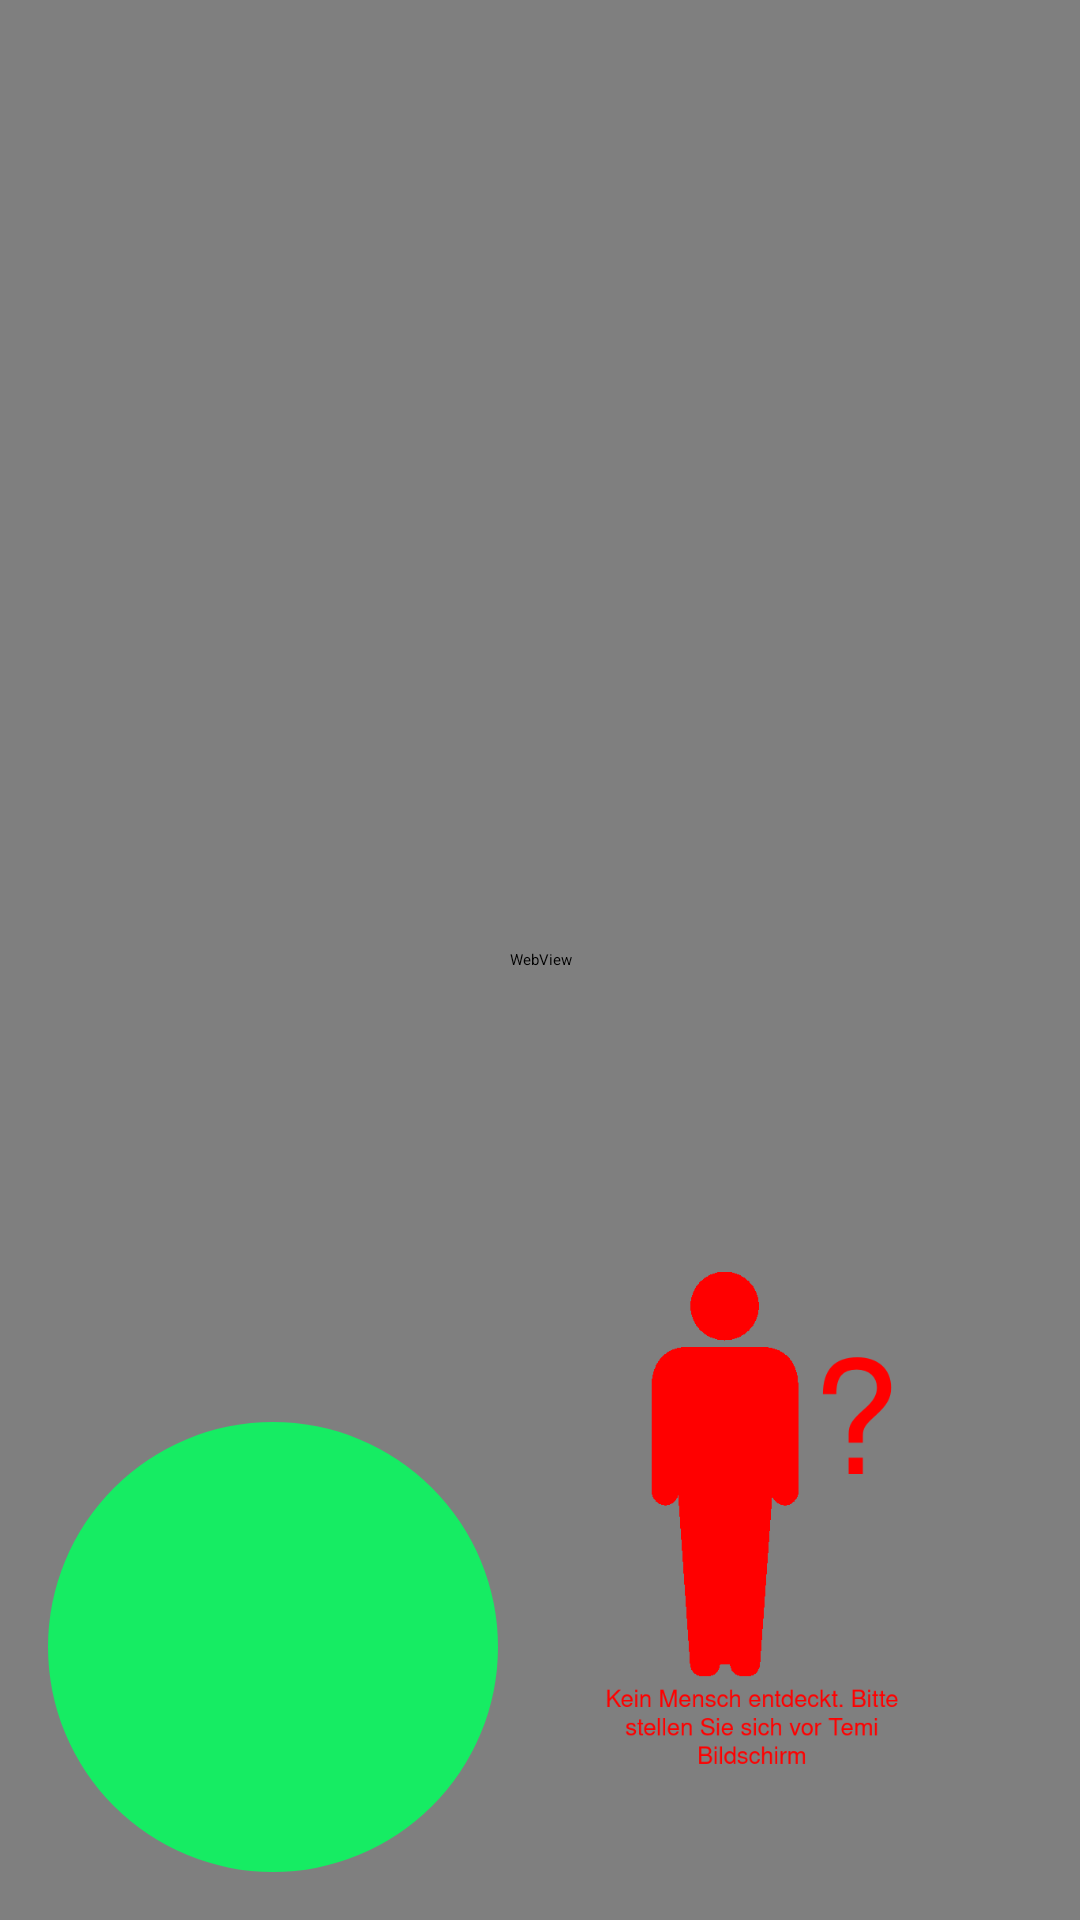

Produce the Android XML layout that renders to this screen, including the resource entries it uses.
<!-- AndroidManifest.xml: application theme SkillTheme -->
<!-- res/layout/activity_map.xml -->
<?xml version="1.0" encoding="utf-8"?>
<androidx.constraintlayout.widget.ConstraintLayout
    xmlns:android="http://schemas.android.com/apk/res/android"
    xmlns:app="http://schemas.android.com/apk/res-auto"
    xmlns:tools="http://schemas.android.com/tools"
    android:layout_width="match_parent"
    android:layout_height="match_parent"
    tools:context=".MapActivity">

    <WebView
        android:id="@+id/webview"
        android:layout_width="0dp"
        android:layout_height="0dp"
        app:layout_constraintTop_toTopOf="parent"
        app:layout_constraintBottom_toBottomOf="parent"
        app:layout_constraintStart_toStartOf="parent"
        app:layout_constraintEnd_toEndOf="parent" />

    <ImageButton
        android:id="@+id/stopButton"
        android:layout_width="150dp"
        android:layout_height="150dp"
        android:layout_margin="16dp"
        android:background="@drawable/circular_button"
        android:padding="20dp"
        android:scaleType="centerInside"
        android:src="@drawable/ic_arrow_back"
        app:layout_constraintBottom_toBottomOf="parent"
        app:layout_constraintStart_toStartOf="parent" />

    <ImageView
        android:id="@+id/person_detected_image_view"
        android:layout_width="200dp"
        android:layout_height="200dp"
        android:scaleType="centerInside"
        android:src="@drawable/nopersondetectedde_drawio"
        app:layout_constraintBottom_toBottomOf="parent"
        app:layout_constraintEnd_toEndOf="parent"
        android:layout_margin="16dp"/>

</androidx.constraintlayout.widget.ConstraintLayout>

    













































<!-- resources referenced by this layout -->
<resources>
  <!-- drawable circular_button (drawable) -->
  <?xml version="1.0" encoding="utf-8"?>
  <shape xmlns:android="http://schemas.android.com/apk/res/android"  android:shape="oval">
  
      <solid
          android:color="#16ec63"/>
  
      <size
          android:width="120dp"
          android:height="120dp"/>
  </shape>
  <!-- drawable circular_button_red (drawable) -->
  <?xml version="1.0" encoding="utf-8"?>
  <shape xmlns:android="http://schemas.android.com/apk/res/android"  android:shape="oval">
  
      <solid
          android:color="#FF0000"/>
  
      <size
          android:width="120dp"
          android:height="120dp"/>
  </shape>
  <!-- drawable nopersondetectedde_drawio: png bitmap (drawable-nodpi, 48175 bytes) -->
  <!-- drawable stopbtn: png bitmap (drawable-nodpi, 12624 bytes) -->
</resources>
